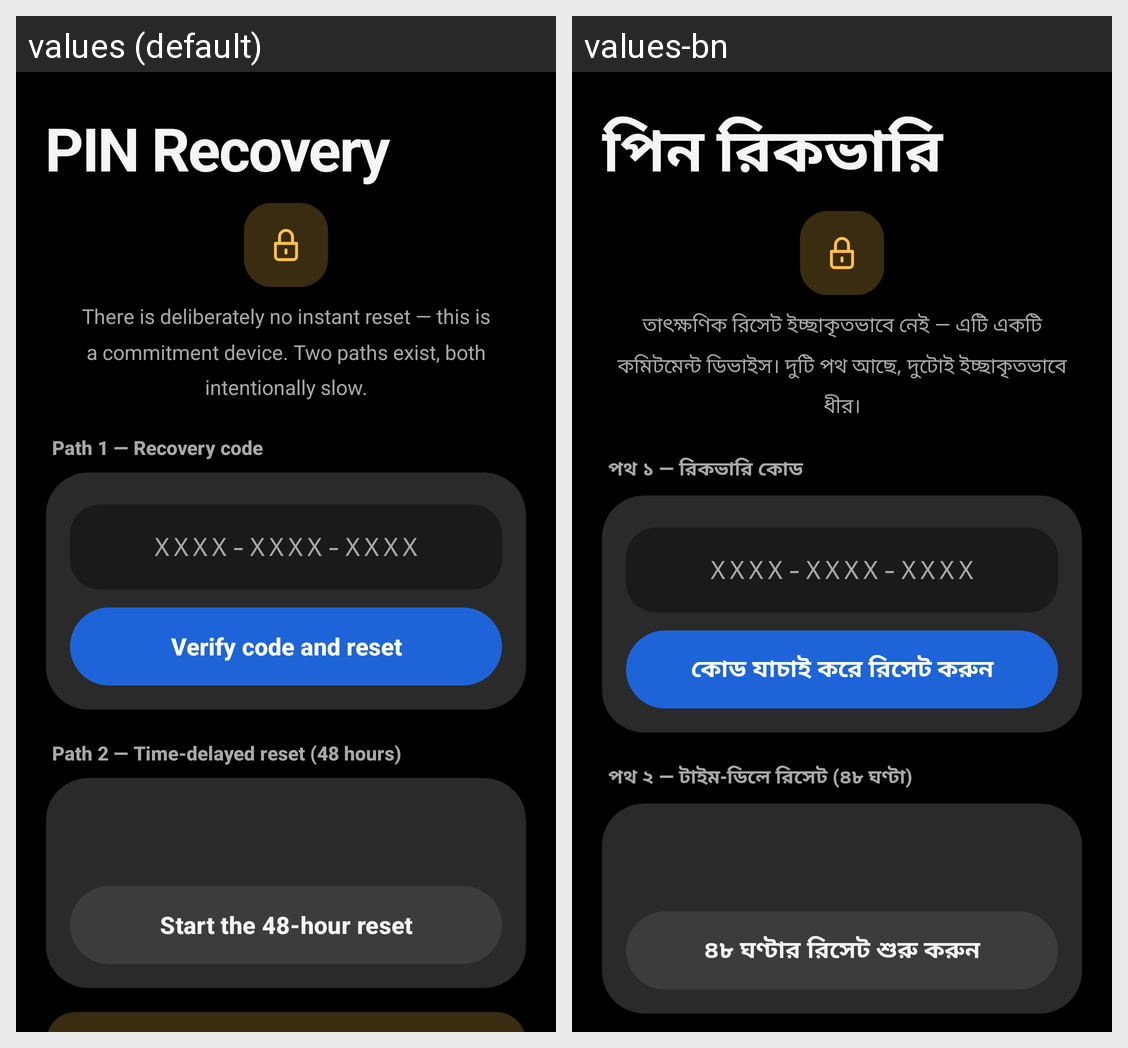

For this localized Android screen grid, give each drawn string resource with its value in every locale shown.
Android screen res/layout/activity_pin_recovery.xml rendered under 2 locales, left to right: values (default), values-bn. Device: Nexus 5 (rendered at 1080×1920; each locale shown at half size, 540×960, under a caption strip naming it); theme Theme.GuardianShield.
Strings drawn on this screen, with the default value and each locale's value (text and hints the layout hard-codes, and strings that could not be matched under every locale, appear in the picture but are not listed):

recovery_title
  values: PIN Recovery
  values-bn: পিন রিকভারি

recovery_subtitle
  values: There is deliberately no instant reset — this is a commitment device. Two paths exist, both intentionally slow.
  values-bn: তাৎক্ষণিক রিসেট ইচ্ছাকৃতভাবে নেই — এটি একটি কমিটমেন্ট ডিভাইস। দুটি পথ আছে, দুটোই ইচ্ছাকৃতভাবে ধীর।

recovery_code_section
  values: Path 1 — Recovery code
  values-bn: পথ ১ — রিকভারি কোড

recovery_code_hint
  values: XXXX-XXXX-XXXX
  values-bn: XXXX-XXXX-XXXX

recovery_code_btn
  values: Verify code and reset
  values-bn: কোড যাচাই করে রিসেট করুন

recovery_reset_section
  values: Path 2 — Time-delayed reset (48 hours)
  values-bn: পথ ২ — টাইম-ডিলে রিসেট (৪৮ ঘণ্টা)

recovery_reset_start
  values: Start the 48-hour reset
  values-bn: ৪৮ ঘণ্টার রিসেট শুরু করুন
